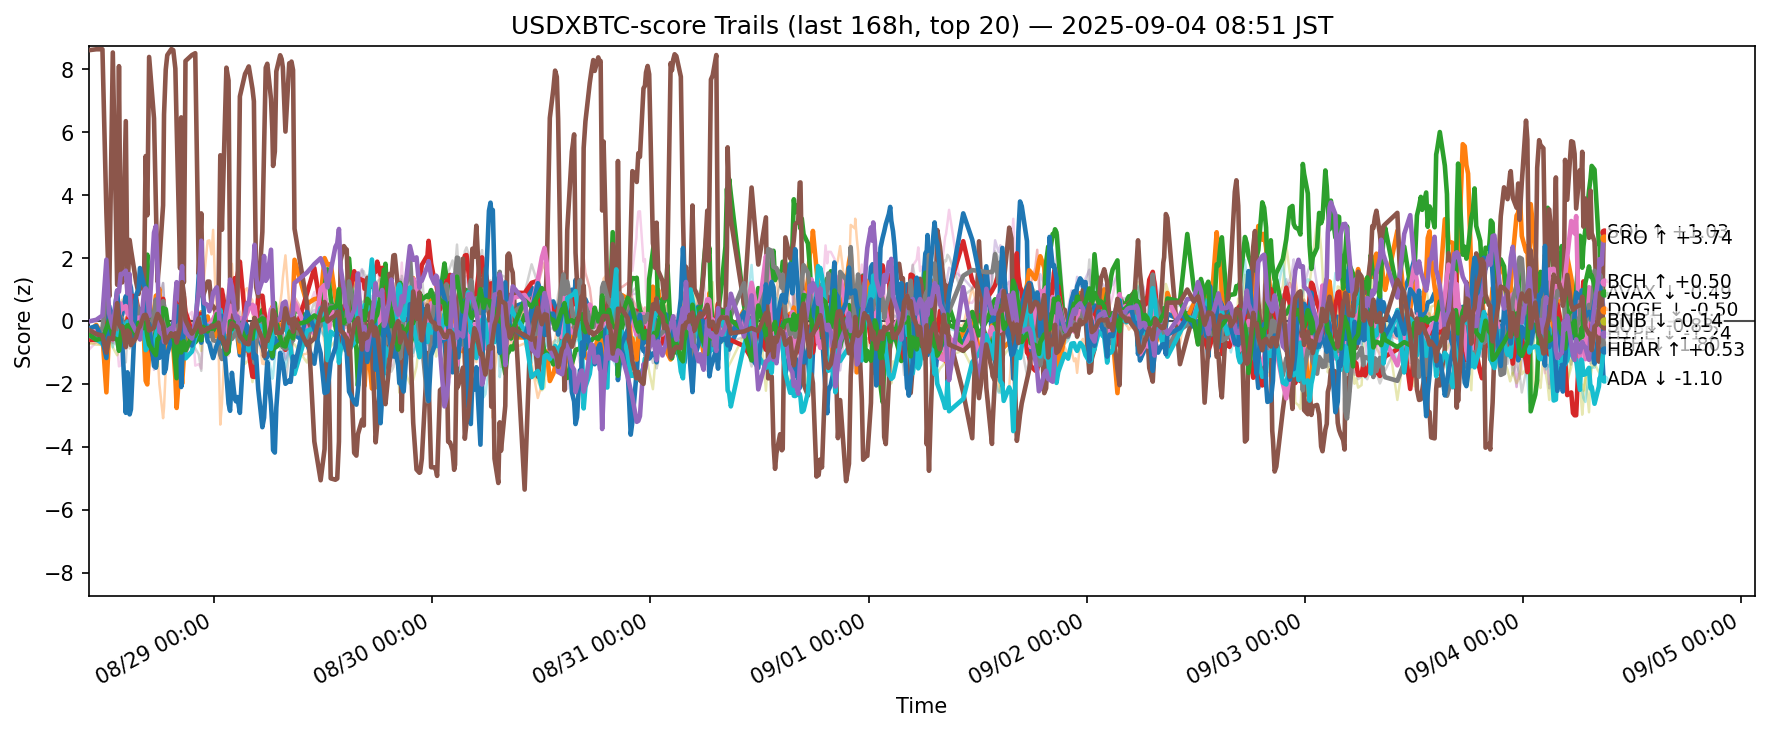

Source data for this figure (header and first rows):
ts, side, symbol, score
2025-08-28 01:12:48.196067+00:00, usdxbtc, ADA, -0.5434
2025-08-28 01:12:48.196067+00:00, usdxbtc, AVAX, -0.3337
2025-08-28 01:12:48.196067+00:00, usdxbtc, BCH, -0.3622
2025-08-28 01:12:48.196067+00:00, usdxbtc, BNB, -0.6003
2025-08-28 01:12:48.196067+00:00, usdxbtc, BTC, -0.3574
2025-08-28 01:12:48.196067+00:00, usdxbtc, CRO, 8.608
2025-08-28 01:12:48.196067+00:00, usdxbtc, DOGE, -0.3122
2025-08-28 01:12:48.196067+00:00, usdxbtc, ETH, -0.4661
2025-08-28 01:12:48.196067+00:00, usdxbtc, HBAR, -0.4501
2025-08-28 01:12:48.196067+00:00, usdxbtc, HYPE, -0.2413
2025-08-28 01:12:48.196067+00:00, usdxbtc, LINK, -0.715
2025-08-28 01:12:48.196067+00:00, usdxbtc, LTC, -0.4249
2025-08-28 01:12:48.196067+00:00, usdxbtc, SHIB, -0.4489
2025-08-28 01:12:48.196067+00:00, usdxbtc, SOL, -0.01707
2025-08-28 01:12:48.196067+00:00, usdxbtc, SUI, -0.2811
2025-08-28 01:12:48.196067+00:00, usdxbtc, TON, -0.9198
2025-08-28 01:12:48.196067+00:00, usdxbtc, TRX, -0.6097
2025-08-28 01:12:48.196067+00:00, usdxbtc, UNI, -0.5556
2025-08-28 01:12:48.196067+00:00, usdxbtc, XLM, -0.7005
2025-08-28 01:12:48.196067+00:00, usdxbtc, XRP, -0.4665
2025-08-28 02:02:15.285179+00:00, usdxbtc, ADA, -0.4318
2025-08-28 02:02:15.285179+00:00, usdxbtc, AVAX, -0.1257
2025-08-28 02:02:15.285179+00:00, usdxbtc, BCH, -0.4964
2025-08-28 02:02:15.285179+00:00, usdxbtc, BNB, -0.5977
2025-08-28 02:02:15.285179+00:00, usdxbtc, BTC, -0.4631
2025-08-28 02:02:15.285179+00:00, usdxbtc, CRO, 8.638
2025-08-28 02:02:15.285179+00:00, usdxbtc, DOGE, -0.3492
2025-08-28 02:02:15.285179+00:00, usdxbtc, ETH, -0.4319
2025-08-28 02:02:15.285179+00:00, usdxbtc, HBAR, -0.5827
2025-08-28 02:02:15.285179+00:00, usdxbtc, HYPE, -0.1597
2025-08-28 02:02:15.285179+00:00, usdxbtc, LINK, -0.6828
2025-08-28 02:02:15.285179+00:00, usdxbtc, LTC, -0.6011
2025-08-28 02:02:15.285179+00:00, usdxbtc, SHIB, -0.4504
2025-08-28 02:02:15.285179+00:00, usdxbtc, SOL, 0.03583
2025-08-28 02:02:15.285179+00:00, usdxbtc, SUI, -0.4166
2025-08-28 02:02:15.285179+00:00, usdxbtc, TON, -0.6724
2025-08-28 02:02:15.285179+00:00, usdxbtc, TRX, -0.6369
2025-08-28 02:02:15.285179+00:00, usdxbtc, UNI, -0.4872
2025-08-28 02:02:15.285179+00:00, usdxbtc, XLM, -0.7566
2025-08-28 02:02:15.285179+00:00, usdxbtc, XRP, -0.4887
2025-08-28 02:42:54.790103+00:00, usdxbtc, ADA, -0.5616
2025-08-28 02:42:54.790103+00:00, usdxbtc, AVAX, -0.4714
2025-08-28 02:42:54.790103+00:00, usdxbtc, BCH, -0.483
2025-08-28 02:42:54.790103+00:00, usdxbtc, BNB, -0.435
2025-08-28 02:42:54.790103+00:00, usdxbtc, BTC, -0.3347
2025-08-28 02:42:54.790103+00:00, usdxbtc, CRO, 8.638
2025-08-28 02:42:54.790103+00:00, usdxbtc, DOGE, -0.4239
2025-08-28 02:42:54.790103+00:00, usdxbtc, ETH, -0.2279
2025-08-28 02:42:54.790103+00:00, usdxbtc, HBAR, -0.7164
2025-08-28 02:42:54.790103+00:00, usdxbtc, HYPE, -0.5943
2025-08-28 02:42:54.790103+00:00, usdxbtc, LINK, -0.7833
2025-08-28 02:42:54.790103+00:00, usdxbtc, LTC, -0.5551
2025-08-28 02:42:54.790103+00:00, usdxbtc, SHIB, -0.4769
2025-08-28 02:42:54.790103+00:00, usdxbtc, SOL, 0.1723
2025-08-28 02:42:54.790103+00:00, usdxbtc, SUI, -0.4637
2025-08-28 02:42:54.790103+00:00, usdxbtc, TON, -0.3853
2025-08-28 02:42:54.790103+00:00, usdxbtc, TRX, -0.4443
2025-08-28 02:42:54.790103+00:00, usdxbtc, UNI, -0.4094
2025-08-28 02:42:54.790103+00:00, usdxbtc, XLM, -0.7605
2025-08-28 02:42:54.790103+00:00, usdxbtc, XRP, -0.4478
... 12,380 more rows
